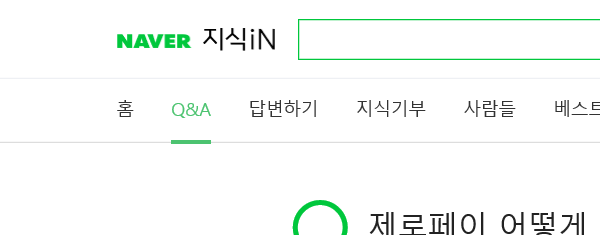
Task: 제로페이 챗봇 자동화
Workflow: NavigateDetail

Step 1: Attach Browser 'iexplore.exe 제로페이' in window '* : 지식iN'

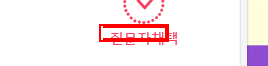
Step 2: find the text '질문자채택'
